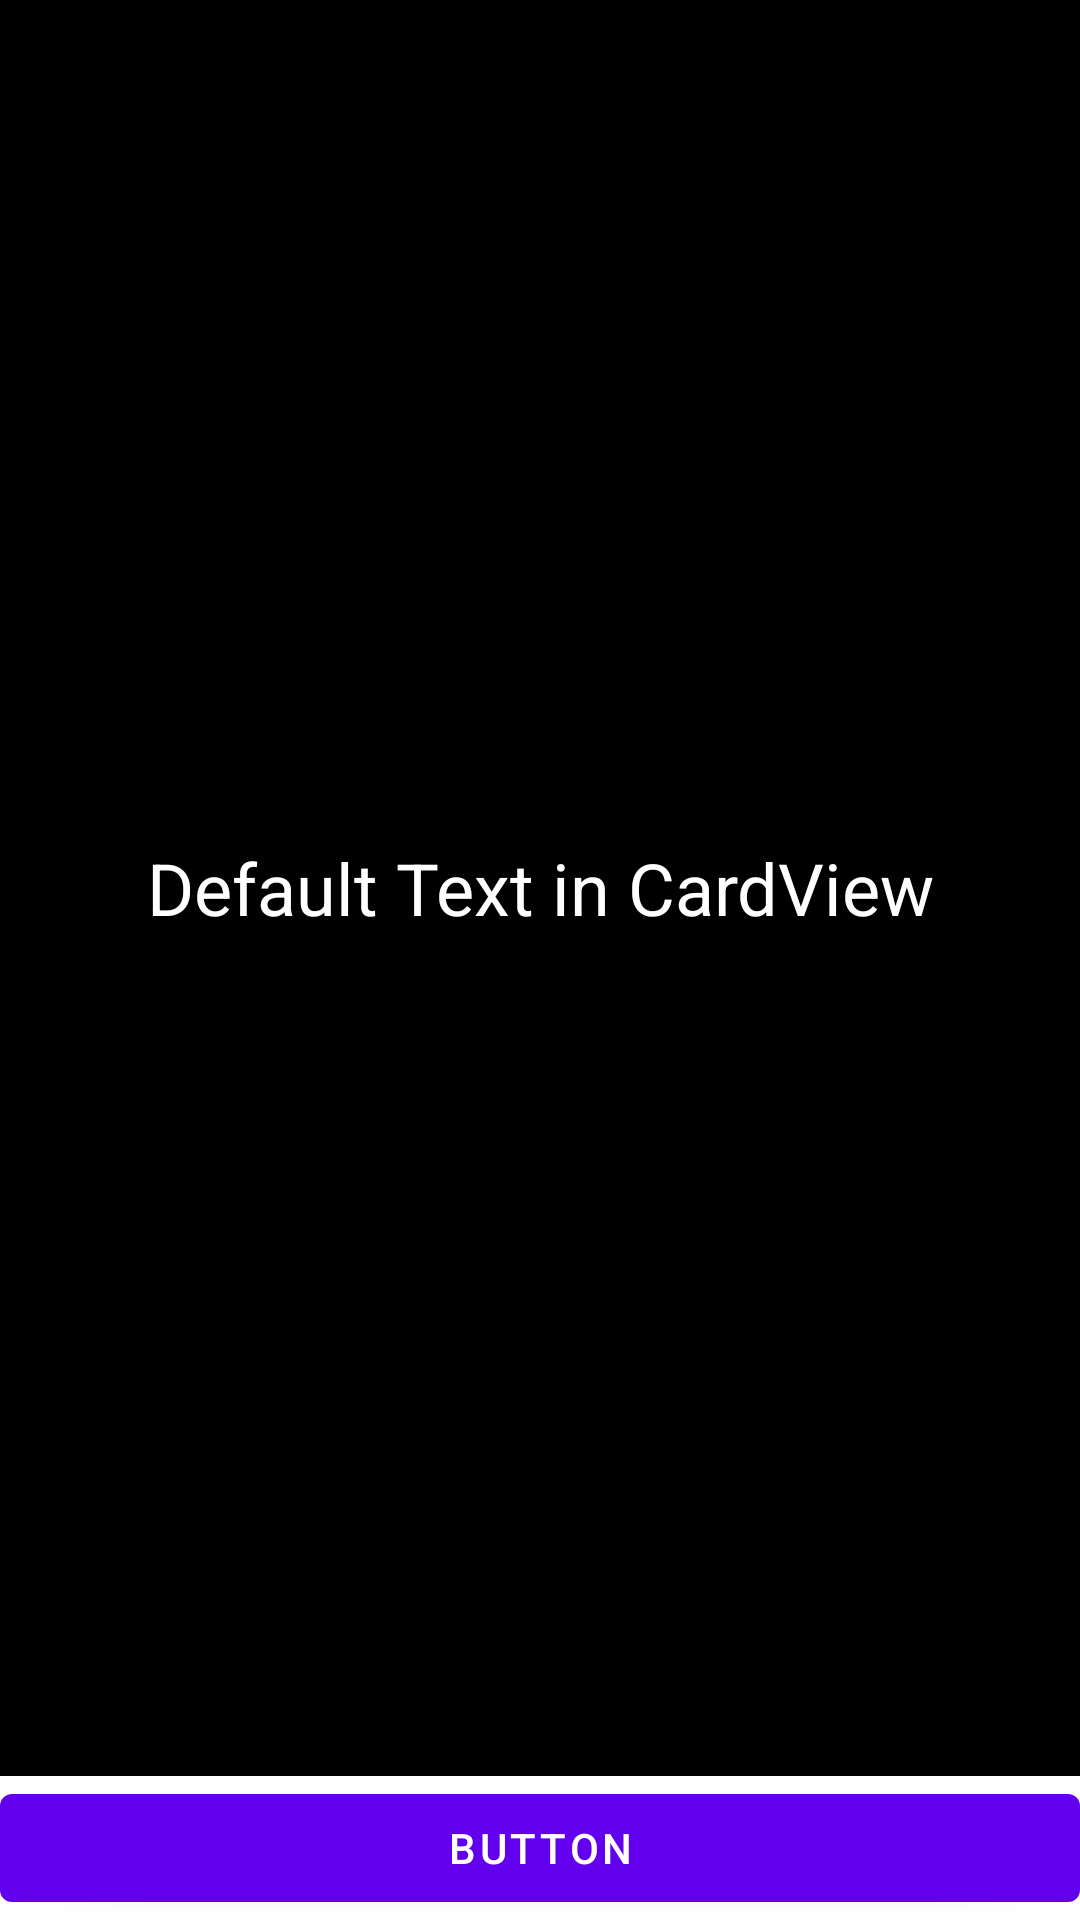

Here is an Android app screen rendered from its layout file. Give the layout XML and the strings, colors and styles it references.
<!-- AndroidManifest.xml: application theme Theme.CardDo -->
<!-- res/layout/cardview.xml -->
<?xml version="1.0" encoding="utf-8"?>
<LinearLayout xmlns:android="http://schemas.android.com/apk/res/android"
    android:layout_width="match_parent"
    android:orientation="vertical"
    android:layout_height="match_parent">


    <TextView
        android:layout_width="match_parent"
        android:layout_height="match_parent"
        android:text="Default Text in CardView"
        android:id="@+id/codeView_textView"
        android:gravity="center"
        android:textSize="24sp"
        android:layout_weight="8"
        android:textColor="@color/white"
        android:background="@color/black"
        />
    <Button
        android:layout_width="match_parent"
        android:id="@+id/cardView_btn"
        android:layout_height="wrap_content"
        android:text="Button"/>

</LinearLayout>
<!-- resources referenced by this layout -->
<resources>
  <color name="black">#FF000000</color>
  <color name="white">#FFFFFFFF</color>
  <style name="Theme.CardDo" parent="Theme.MaterialComponents.DayNight.DarkActionBar">
          
          <item name="colorPrimary">@color/purple_500</item>
          <item name="colorPrimaryVariant">@color/purple_700</item>
          <item name="colorOnPrimary">@color/white</item>
          
          <item name="colorSecondary">@color/teal_200</item>
          <item name="colorSecondaryVariant">@color/teal_700</item>
          <item name="colorOnSecondary">@color/black</item>
          
          <item name="android:statusBarColor" tools:targetApi="l">?attr/colorPrimaryVariant</item>
          
      </style>
  <color name="purple_500">#FF6200EE</color>
  <color name="purple_700">#FF3700B3</color>
  <color name="teal_200">#FF03DAC5</color>
  <color name="teal_700">#FF018786</color>
</resources>
